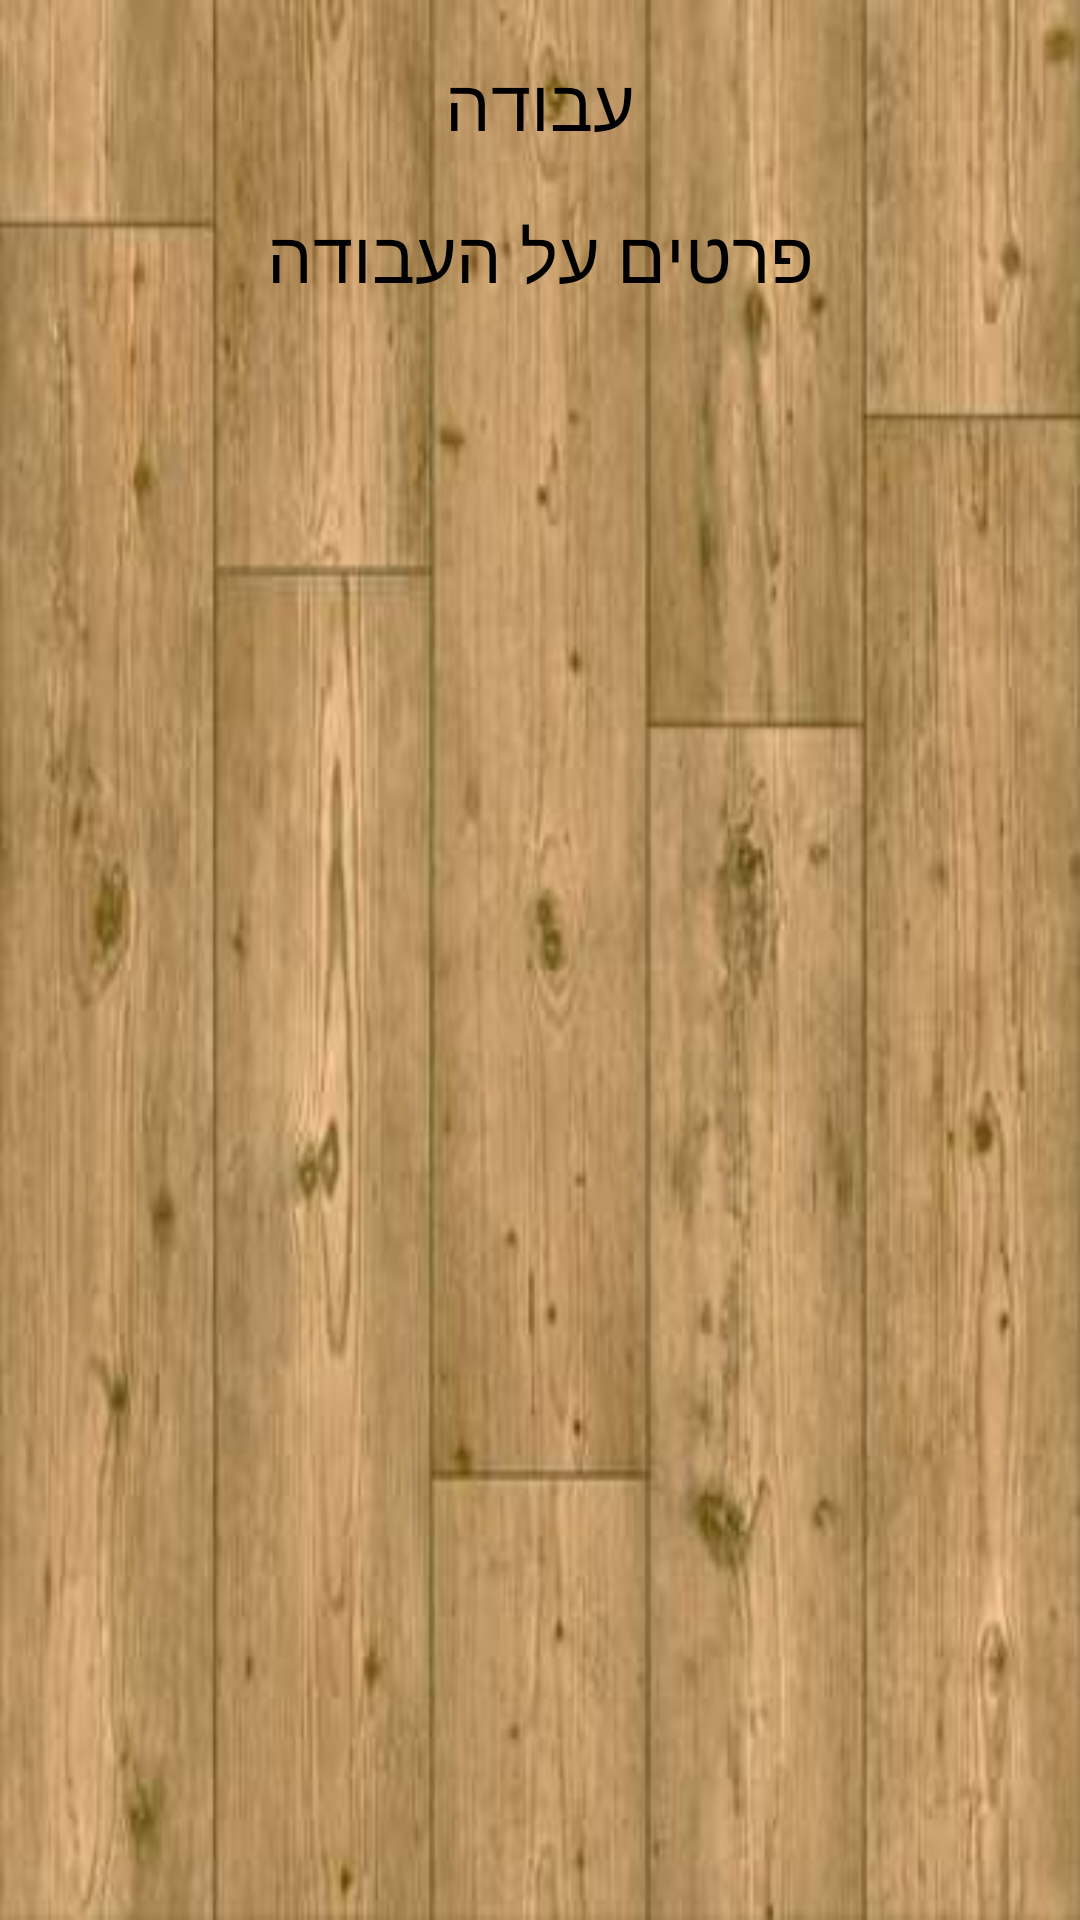

The Android layout XML behind this screen, and the referenced resources:
<!-- AndroidManifest.xml: application theme Theme.ArcadeGameVS1 -->
<!-- res/layout/popup.xml -->
<?xml version="1.0" encoding="utf-8"?>
<RelativeLayout xmlns:android="http://schemas.android.com/apk/res/android"
    android:layout_width="350dp"
    android:layout_height="350dp"
    android:layout_gravity="center"
    android:background="@drawable/alonsmoke">


    <TextView
        android:id="@+id/header"
        android:layout_width="wrap_content"
        android:layout_height="wrap_content"
        android:text="עבודה"
        android:textSize="24sp"
        android:layout_centerHorizontal="true"
        android:layout_marginTop="18dp"
        android:textColor="@color/black"
        />

    
    <TextView
        android:id="@+id/detail"
        android:layout_width="wrap_content"
        android:layout_height="wrap_content"
        android:text=" פרטים על העבודה "
        android:textSize="24sp"
        android:layout_centerHorizontal="true"
        android:layout_marginTop="18dp"
        android:layout_below="@+id/header"
        android:textColor="@color/black"
        />

    
    

</RelativeLayout>
<!-- resources referenced by this layout -->
<resources>
  <!-- drawable alonsmoke: jpg bitmap (drawable, 18802 bytes) -->
  <style name="Theme.ArcadeGameVS1" parent="Theme.AppCompat.Light.NoActionBar">
          
          <item name="colorPrimary">@color/purple_500</item>
          <item name="colorPrimaryVariant">@color/purple_700</item>
          <item name="colorOnPrimary">@color/white</item>
          
          <item name="colorSecondary">@color/teal_200</item>
          <item name="colorSecondaryVariant">@color/teal_700</item>
          <item name="colorOnSecondary">@color/black</item>
          
          <item name="android:statusBarColor" tools:targetApi="l">?attr/colorPrimaryVariant</item>
          
      </style>
  <!-- not gathered from this repository: default colours our renderer supplied (Android Studio template values) -->
  <color name="purple_500">#FF6200EE</color>
  <color name="purple_700">#FF3700B3</color>
  <color name="teal_200">#FF03DAC5</color>
  <color name="teal_700">#FF018786</color>
  <color name="black">#FF000000</color>
  <color name="white">#FFFFFFFF</color>
</resources>
